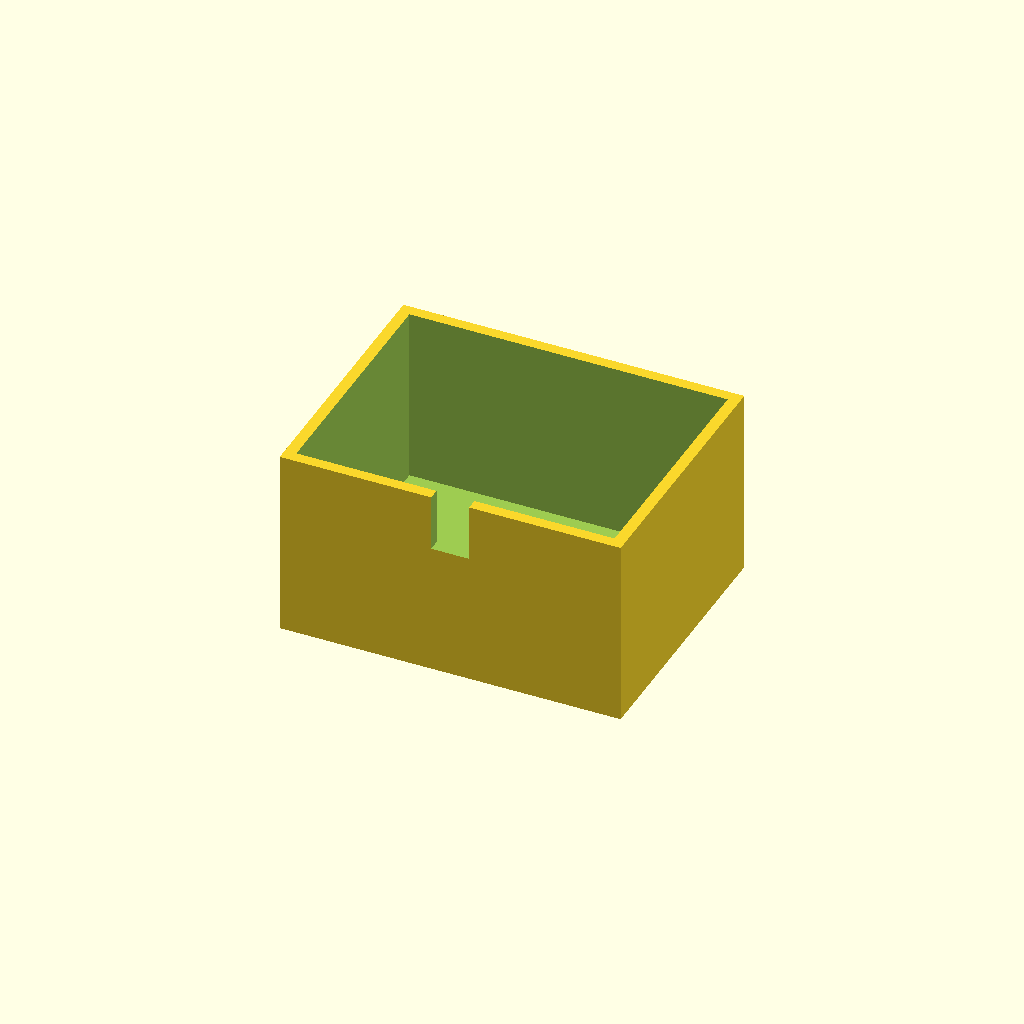
Cell 1: the model at its default parameters.
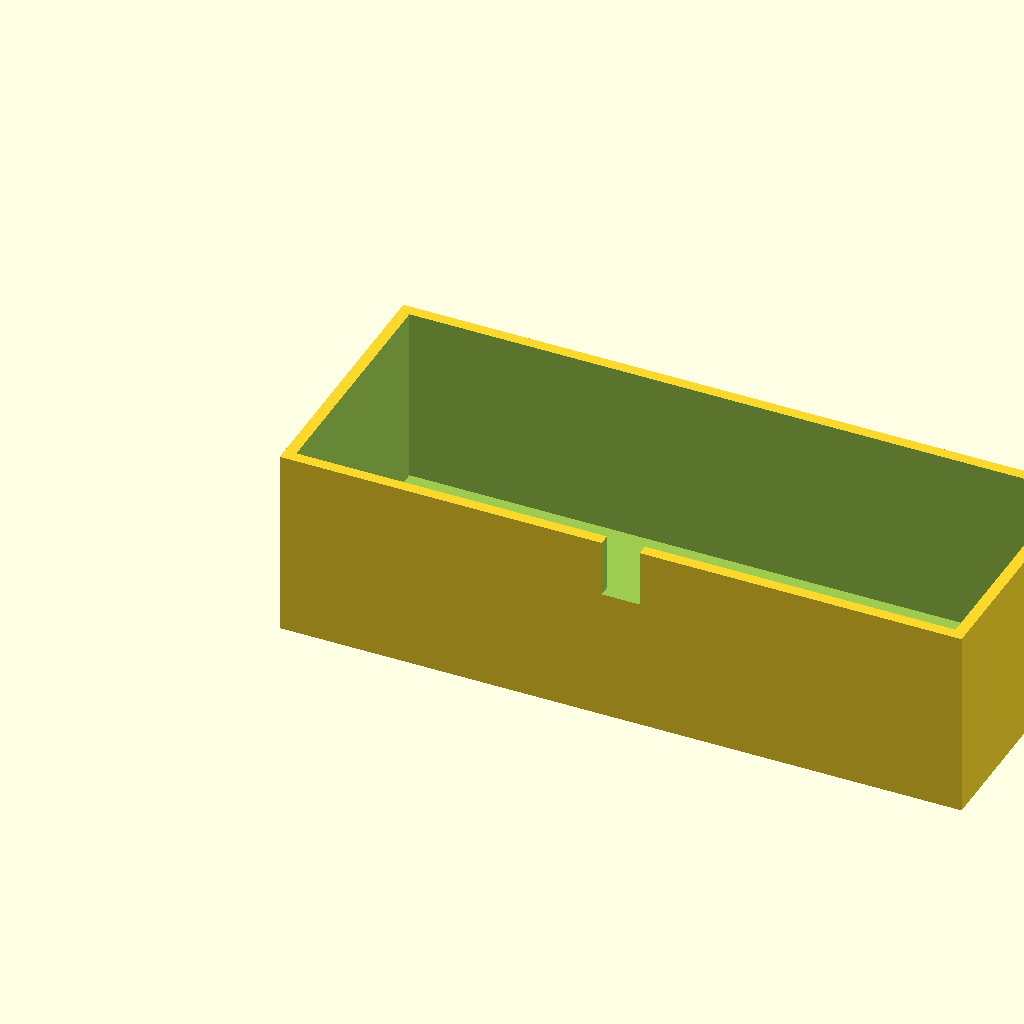
Cell 2: the same model with box_l = 180.
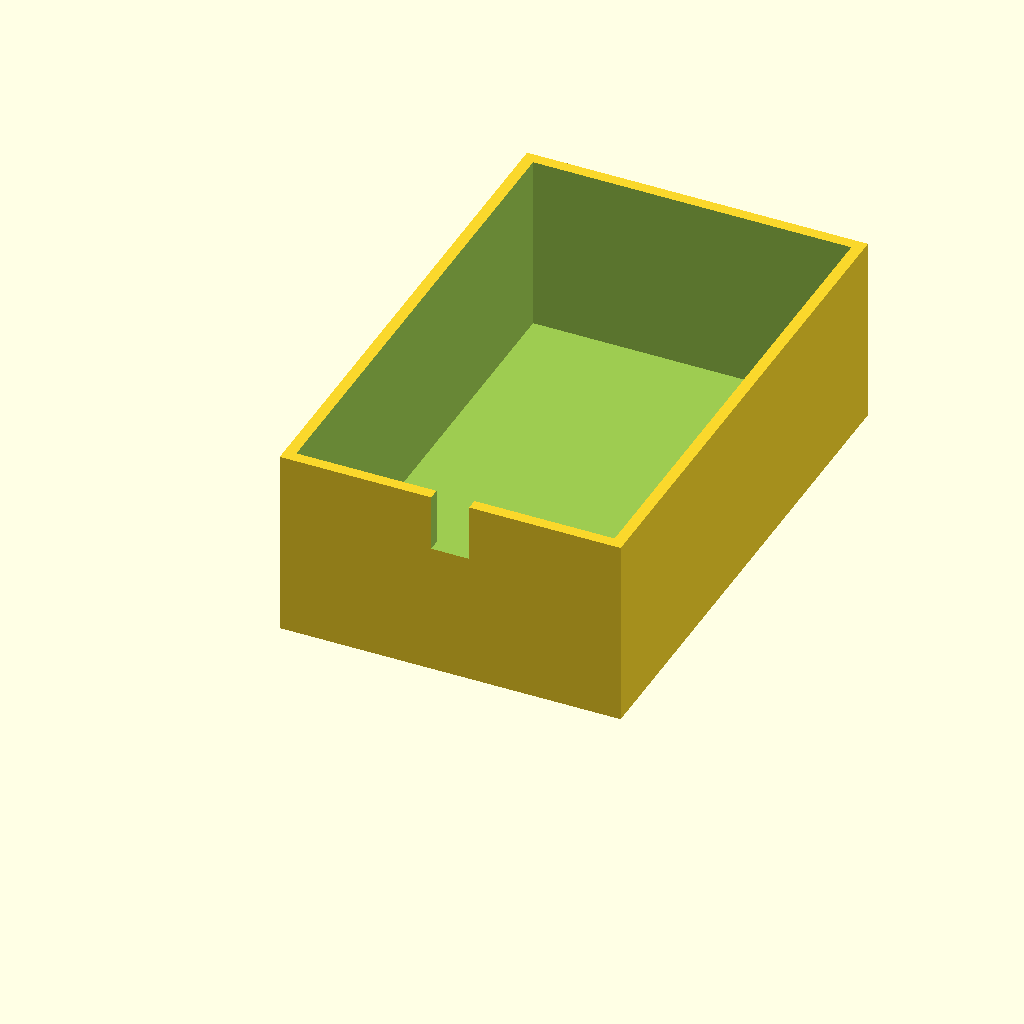
Cell 3 — box_w set to 140, the other parameters unchanged.
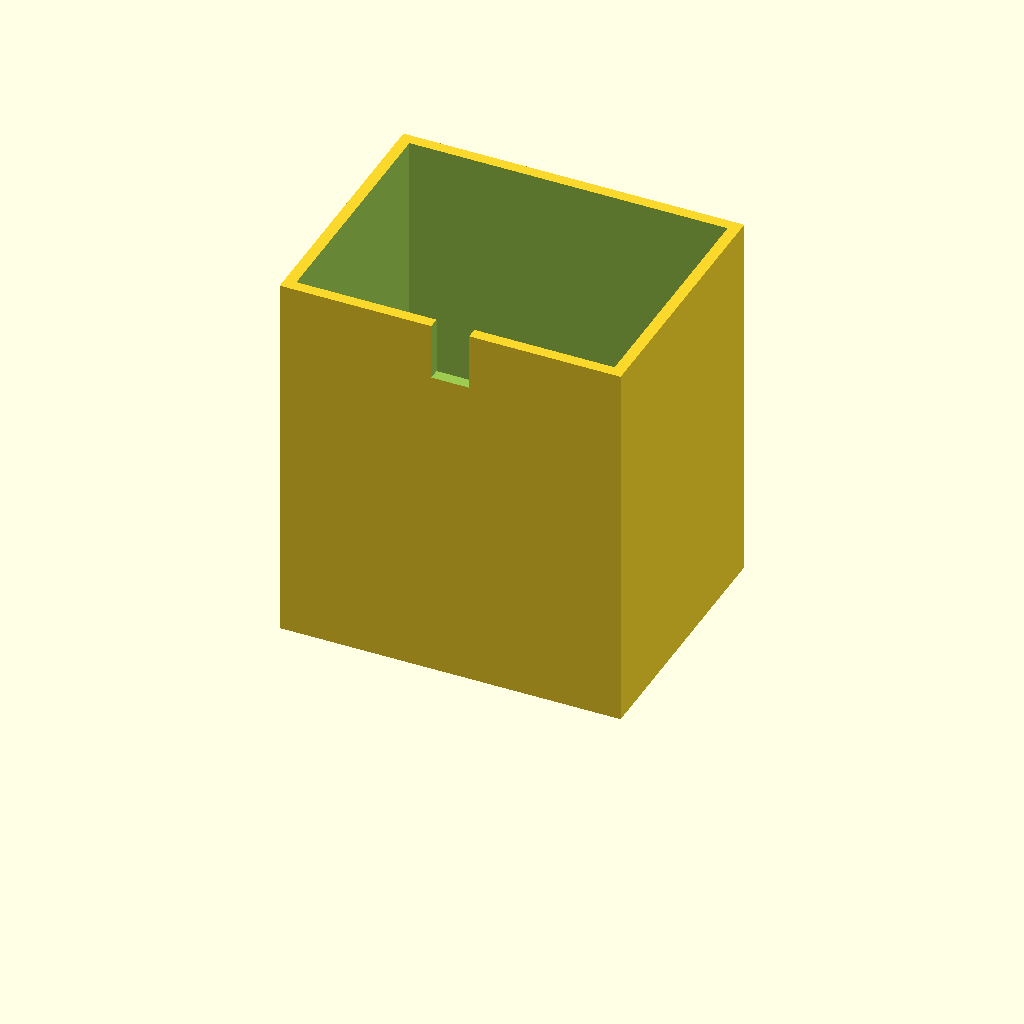
Cell 4: the same model with box_h = 100.
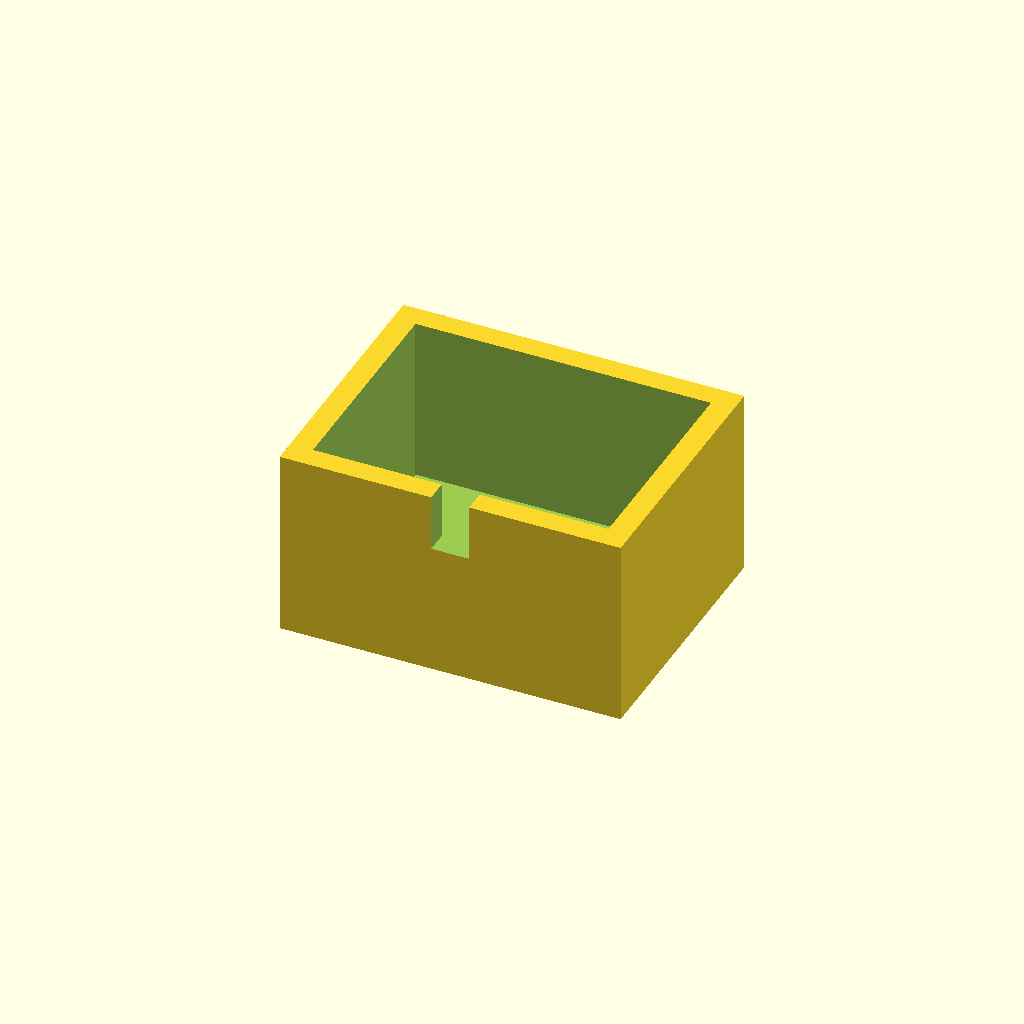
Cell 5: the same model with wall_t = 6.
All cells are drawn from one camera (rotation 55°, 0°, 25°, orthographic, colour scheme Cornfield), so only the parameter changes between them.
OpenSCAD source file optional_data/data/solid3/enclosurebox/part_0140.scad:
$fn = 32;

// ----------------------------------------------------------------------
// Enclosure box: notch enclosure
// ----------------------------------------------------------------------

// --- parameters (mm) ---
box_l = 90;               // outer length, X
box_w = 70;               // outer width, Y
box_h = 50;               // outer height
wall_t = 3;               // wall thickness
notch_w = 10;             // cable notch width
notch_h = 15;             // cable notch height

inner_h = box_h - wall_t;  // cavity depth
boss_h = inner_h - 2;  // corner boss height

difference() {
  union() {
    difference() {
      cube([box_l, box_w, box_h]);
      translate([wall_t, wall_t, wall_t])
        cube([box_l - 2 * wall_t, box_w - 2 * wall_t, box_h]);
    }
  }
  translate([box_l / 2 - notch_w / 2, -1, box_h - notch_h])
    cube([notch_w, wall_t + 2, notch_h + 1]);
}
Customizer parameters (derived from the source; name, type, default, range or options):
box_l: number, default 90
box_w: number, default 70
box_h: number, default 50
wall_t: number, default 3
notch_w: number, default 10
notch_h: number, default 15
